Run: headless pygame with SDL's dummy video driver; simulated clock (each Clock.tick advances the game by its frame time, no real sleeping); random seed 0; keys injected as events and as key.get_pressed() state; no mouse input.
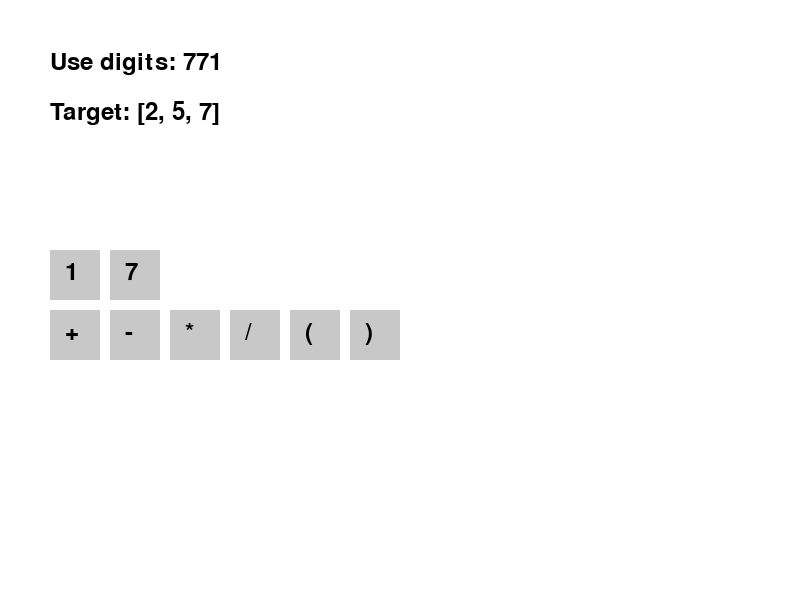
Frame 1 of 4 · flips 1–60 · no input
Frame 2 of 4 · flips 61–180 · tapped SPACE, RETURN · held RIGHT (→), D · screen unchanged from frame 1, image omitted
Frame 3 of 4 · flips 181–300 · held DOWN (↓), S · screen unchanged from frame 2, image omitted
Frame 4 of 4 · flips 301–420 · held LEFT (←), A, UP (↑), W · screen unchanged from frame 3, image omitted

The pygame program that drew these frames:

import pygame
import random

pygame.init()

# Параметры экрана
WIDTH, HEIGHT = 800, 600
screen = pygame.display.set_mode((WIDTH, HEIGHT))
pygame.display.set_caption("Math Game")

# Цвета
WHITE = (255, 255, 255)
BLACK = (0, 0, 0)
GRAY = (200, 200, 200)
RED = (255, 0, 0)

# Шрифт
font = pygame.font.Font(None, 36)

# Уровень (изначально 1)
level = 1

# Генерация числа уровня (2n+1 цифр)
def generate_number(level):
    return "".join(str(random.randint(1, 9)) for _ in range(2 * level + 1))

# Функция для проверки выражения (без eval)
def calculate_expression(expression):
    try:
        # Заменяем "//" на "/" для правильной обработки
        expression = expression.replace("//", "/")
        
        # Проверяем корректность символов
        valid_chars = set("0123456789+-*/() ")
        if not all(char in valid_chars for char in expression):
            return None

        # Разбираем выражение
        numbers, operators = [], []
        num = ""
        
        for char in expression:
            if char.isdigit():
                num += char
            else:
                if num:
                    numbers.append(int(num))
                    num = ""
                if char in "+-*/()":
                    operators.append(char)
        
        if num:
            numbers.append(int(num))

        # Проверяем деление на 0 и остаток при делении
        if "/" in operators:
            for i in range(len(operators)):
                if operators[i] == "/" and numbers[i + 1] == 0:
                    return None
                if operators[i] == "/" and numbers[i] % numbers[i + 1] != 0:
                    return None

        # Выполняем вычисление
        result = numbers[0]
        for i in range(len(operators)):
            if operators[i] == "+":
                result += numbers[i + 1]
            elif operators[i] == "-":
                result -= numbers[i + 1]
            elif operators[i] == "*":
                result *= numbers[i + 1]
            elif operators[i] == "/":
                result //= numbers[i + 1]  # Целочисленное деление

        return result
    except:
        return None

# Создание элементов уровня (единожды)
def setup_level(level):
    global current_number, buttons, target_numbers
    current_number = generate_number(level)
    original_digits = list(current_number)

    # Целевые числа
    target_numbers = [[2, 5, 7], [11, 13, 17], [19, 23, 29],
                      [31, 37, 41], [43, 47, 53], [59, 61, 67],
                      [71, 73, 79], [83, 89, 97], [101, 103, 107]][level - 1]

    # Кнопки
    buttons = []
    button_x, button_y = 50, 250

    # Кнопки цифр (только доступные)
    for digit in sorted(set(original_digits)):
        rect = pygame.Rect(button_x, button_y, 50, 50)
        buttons.append((rect, digit))
        button_x += 60

    # Кнопки операций
    ops = ["+", "-", "*", "/", "(", ")"]
    button_x = 50
    button_y += 60
    for op in ops:
        rect = pygame.Rect(button_x, button_y, 50, 50)
        buttons.append((rect, op))
        button_x += 60

# Инициализация уровня
setup_level(level)

# Основной игровой цикл
running = True
while running:
    screen.fill(WHITE)

    # Отображение текущего числа
    text = font.render(f"Use digits: {current_number}", True, BLACK)
    screen.blit(text, (50, 50))

    # Отображение целевых чисел уровня
    target_text = font.render(f"Target: {target_numbers}", True, BLACK)
    screen.blit(target_text, (50, 100))

    # Отображение кнопок
    for rect, label in buttons:
        pygame.draw.rect(screen, GRAY, rect)
        text = font.render(label, True, BLACK)
        screen.blit(text, (rect.x + 15, rect.y + 10))

    # Обновление экрана
    pygame.display.flip()

pygame.quit()
